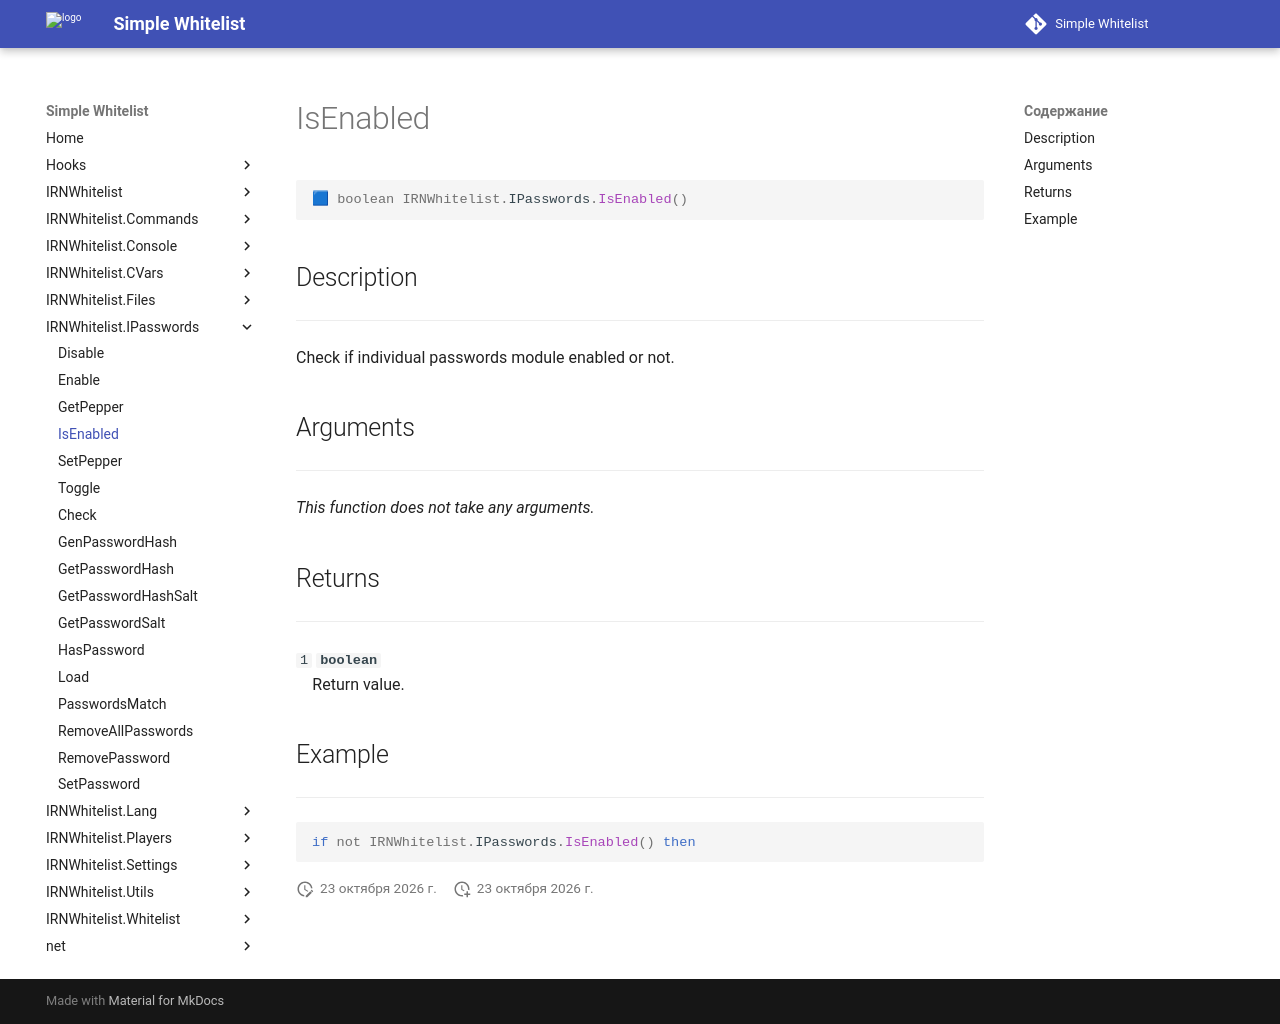

repository: Enalian/simple_whitelist · page: IRNWhitelist_IPasswords/IsEnabled/index.html · generator: mkdocs

---
title: IRNWhitelist.IPasswords.IsEnabled
---

```lua
🟦 boolean IRNWhitelist.IPasswords.IsEnabled()
```

## Description
---

Check if individual passwords module enabled or not.

## Arguments
---

*This function does not take any arguments.*

## Returns
---

`1` **`boolean`**  
&emsp;Return value.

## Example
---

```lua
if not IRNWhitelist.IPasswords.IsEnabled() then
```
